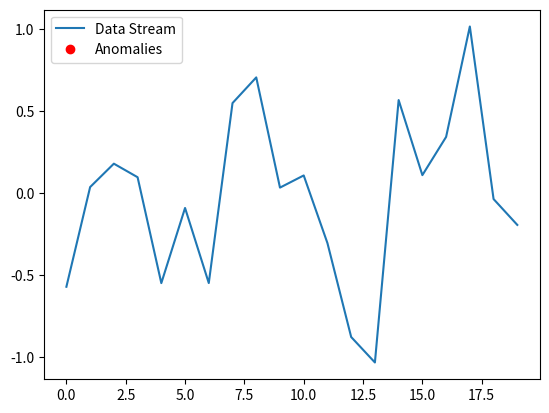

This chart was generated by the following Python code:
import numpy as np
import matplotlib.pyplot as plt
from collections import deque

# Data Stream Simulation Function
def generate_data_stream(num_points=1):
    """Simulates a data stream with regular patterns, seasonality, and random noise."""
    time = np.arange(num_points)
    signal = np.sin(0.1 * time) + 0.5 * np.random.normal(size=num_points)
    return signal

# Adaptive Anomaly Detection Function with Moving Average
def adaptive_anomaly_detection(data, window_size=20, threshold=3):
    anomalies = []
    if len(data) >= window_size:
        window_data = list(data)[-window_size:]
        mean = np.mean(window_data)
        std_dev = np.std(window_data)
        
        if abs((data[-1] - mean) / std_dev) > threshold:
            anomalies.append((len(data) - 1, data[-1]))
    return anomalies

# Real-Time Data Stream Monitoring with Visualization
def real_time_monitor(window_size=20):
    stream_data = deque(maxlen=window_size)
    anomalies = []

    plt.ion()
    fig, ax = plt.subplots()
    line, = ax.plot([], [], label='Data Stream')
    anomaly_points, = ax.plot([], [], 'ro', label='Anomalies')

    try:
        for _ in range(100):
            new_data = generate_data_stream(1)[0]
            stream_data.append(new_data)

            new_anomalies = adaptive_anomaly_detection(stream_data, window_size=window_size)
            anomalies.extend(new_anomalies)

            ax.clear()
            ax.plot(range(len(stream_data)), stream_data, label='Data Stream')
            
            anomaly_indices = [idx for idx, _ in anomalies]
            anomaly_values = [stream_data[idx - len(stream_data)] for idx in anomaly_indices]
            ax.plot(anomaly_indices, anomaly_values, 'ro', label='Anomalies')

            ax.legend()
            plt.pause(0.1)

    except Exception as e:
        print("Error in real_time_monitor:", e)
    finally:
        plt.ioff()
        plt.show()

if __name__ == "__main__":
    real_time_monitor()